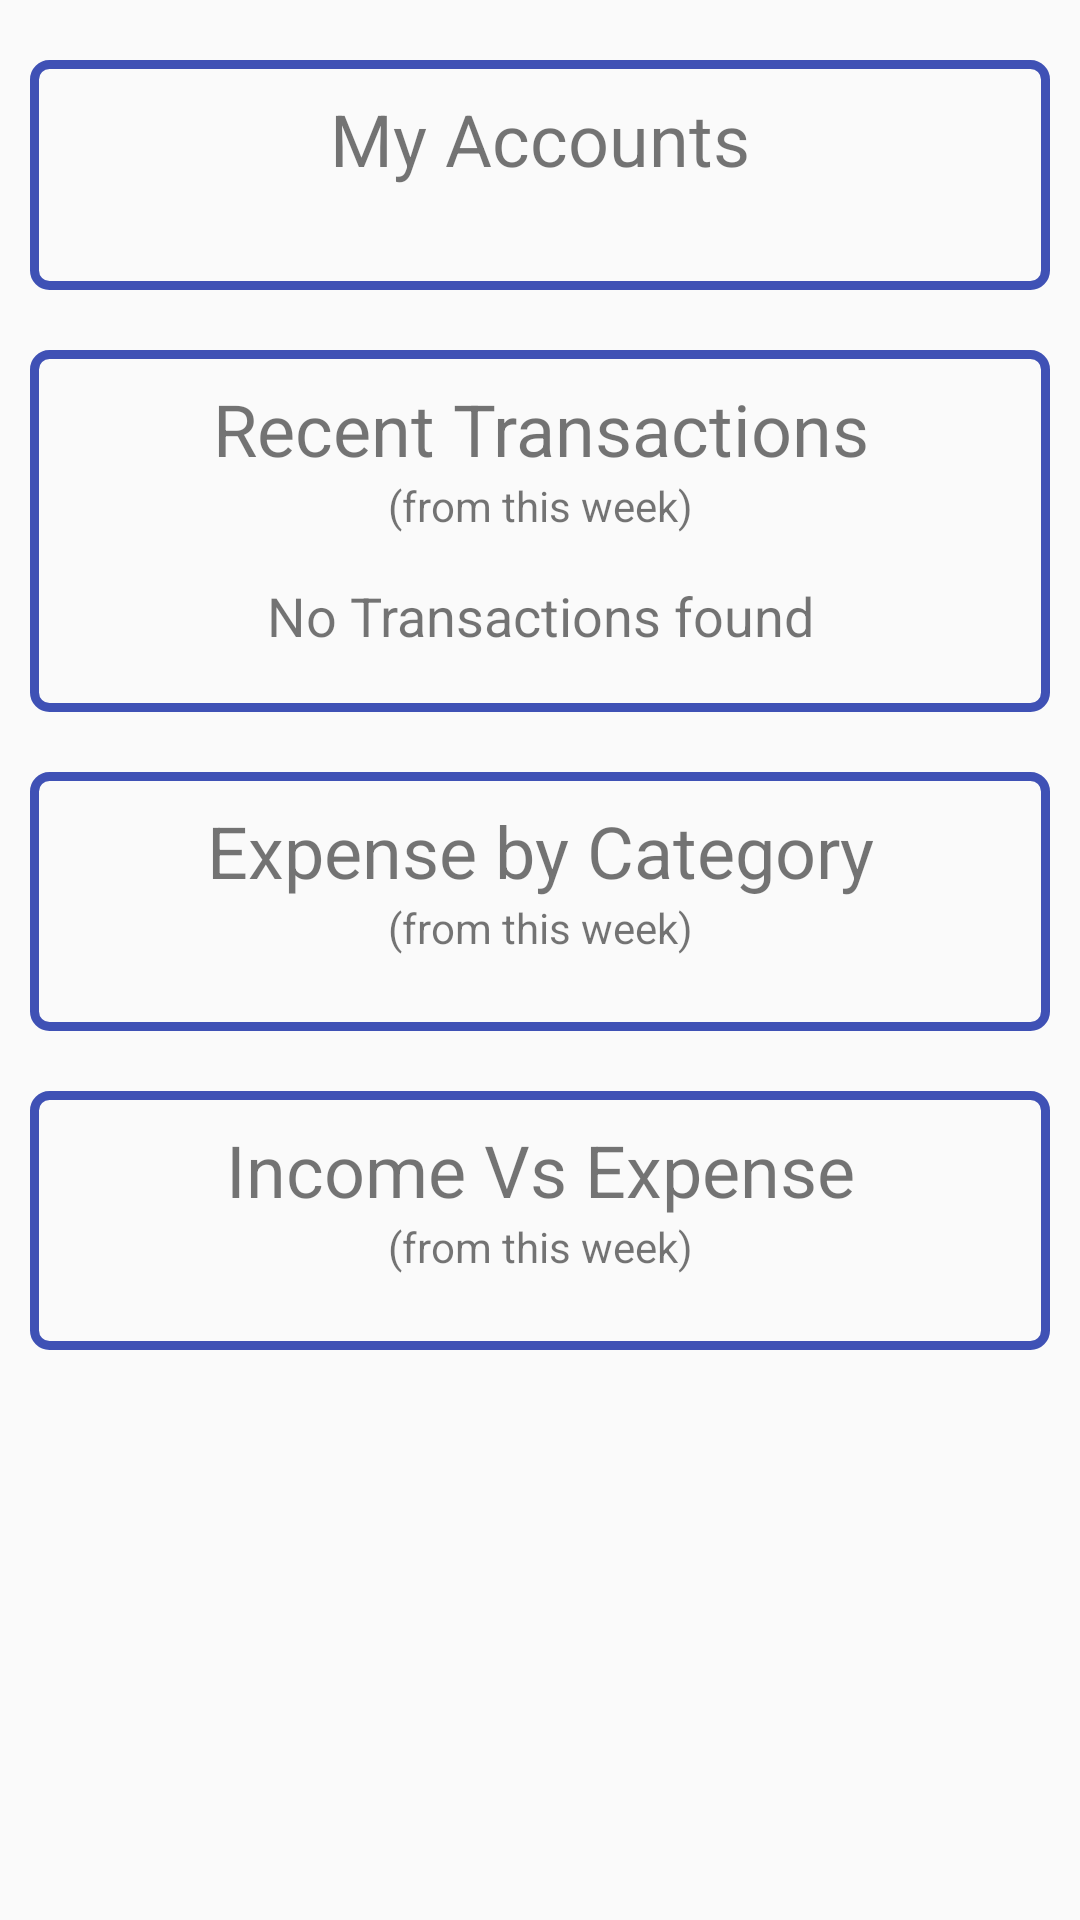

This screen was rendered from an Android layout file. Write that file and the resources it references.
<!-- AndroidManifest.xml: application theme Theme.AppCompat.Light.NoActionBar -->
<!-- res/layout/fragment_overview.xml -->
<?xml version="1.0" encoding="utf-8"?>
<ScrollView xmlns:android="http://schemas.android.com/apk/res/android"
    xmlns:app="http://schemas.android.com/apk/res-auto"
    xmlns:tools="http://schemas.android.com/tools"
    android:layout_width="match_parent"
    android:layout_height="match_parent"
    android:padding="10dp"
    app:layout_constraintBottom_toBottomOf="parent"
    app:layout_constraintEnd_toEndOf="parent"
    app:layout_constraintStart_toStartOf="parent"
    app:layout_constraintTop_toBottomOf="@+id/toolbarCustom">

    <LinearLayout
        android:layout_width="match_parent"
        android:layout_height="wrap_content"
        android:focusable="true"
        android:focusableInTouchMode="true"
        android:orientation="vertical"
        app:layout_constraintBottom_toBottomOf="parent"
        app:layout_constraintEnd_toEndOf="parent"
        app:layout_constraintStart_toStartOf="parent">

        <LinearLayout
            android:id="@+id/linearLayoutOverviewAccounts"
            android:layout_width="match_parent"
            android:layout_height="match_parent"
            android:layout_marginBottom="10dp"
            android:layout_marginTop="10dp"
            android:background="@drawable/custom_layout_background"
            android:orientation="vertical"
            android:padding="10dp">

            <TextView
                android:layout_width="match_parent"
                android:layout_height="wrap_content"
                android:text="@string/my_accounts_text_title"
                android:textAlignment="center"
                android:textSize="24sp" />

            <TextView
                android:id="@+id/textViewNetBalance"
                android:layout_width="match_parent"
                android:layout_height="wrap_content"
                android:textAlignment="center"
                android:textSize="18sp" />

            <android.support.v7.widget.RecyclerView
                android:id="@+id/recyclerViewAccounts"
                android:layout_width="match_parent"
                android:layout_height="wrap_content" />
        </LinearLayout>

        <LinearLayout
            android:id="@+id/linearLayoutOverviewRecentTransactions"
            android:layout_width="match_parent"
            android:layout_height="wrap_content"
            android:layout_marginBottom="10dp"
            android:layout_marginTop="10dp"
            android:background="@drawable/custom_layout_background"
            android:orientation="vertical"
            android:padding="10dp">

            <TextView
                android:layout_width="match_parent"
                android:layout_height="wrap_content"
                android:text="@string/recent_transactions_text"
                android:textAlignment="center"
                android:textSize="24sp" />

            <TextView
                android:layout_width="match_parent"
                android:layout_height="wrap_content"
                android:paddingBottom="5dp"
                android:text="@string/from_this_week_hint"
                android:textAlignment="center" />

            <TextView
                android:id="@+id/textViewNoTransactions"
                android:layout_width="match_parent"
                android:layout_height="wrap_content"
                android:padding="10dp"
                android:text="@string/no_transactions_found_text"
                android:textAlignment="center"
                android:textSize="18sp"
                android:visibility="visible" />

            <LinearLayout
                android:id="@+id/linearLayoutRecentTransactions"
                android:layout_width="match_parent"
                android:layout_height="wrap_content"
                android:orientation="vertical"/>

        </LinearLayout>

        <LinearLayout
            android:id="@+id/linearLayoutExpensebyCategory"
            android:layout_width="match_parent"
            android:layout_height="match_parent"
            android:layout_marginBottom="10dp"
            android:layout_marginTop="10dp"
            android:background="@drawable/custom_layout_background"
            android:orientation="vertical"
            android:padding="10dp">

            <TextView
                android:layout_width="match_parent"
                android:layout_height="wrap_content"
                android:text="@string/expense_by_category_title"
                android:textAlignment="center"
                android:textSize="24sp" />

            <TextView
                android:layout_width="match_parent"
                android:layout_height="wrap_content"
                android:paddingBottom="5dp"
                android:text="@string/from_this_week_hint"
                android:textAlignment="center" />

            <LinearLayout
                android:id="@+id/linearLayoutExpenseByCategoryReport"
                android:layout_width="match_parent"
                android:layout_height="wrap_content"
                android:gravity="center"
                android:orientation="vertical"
                android:padding="5dp" />

        </LinearLayout>

        <LinearLayout
            android:id="@+id/linearLayoutIncomeExpense"
            android:layout_width="match_parent"
            android:layout_height="match_parent"
            android:layout_marginBottom="10dp"
            android:layout_marginTop="10dp"
            android:background="@drawable/custom_layout_background"
            android:orientation="vertical"
            android:padding="10dp">

            <TextView
                android:layout_width="match_parent"
                android:layout_height="wrap_content"
                android:text="@string/income_vs_expense_title"
                android:textAlignment="center"
                android:textSize="24sp" />

            <TextView
                android:layout_width="match_parent"
                android:layout_height="wrap_content"
                android:paddingBottom="5dp"
                android:text="@string/from_this_week_hint"
                android:textAlignment="center" />

            <LinearLayout
                android:id="@+id/linearLayoutIncomeVsExpense"
                android:layout_width="match_parent"
                android:layout_height="wrap_content"
                android:gravity="center"
                android:orientation="vertical"
                android:padding="5dp" />

        </LinearLayout>

    </LinearLayout>
</ScrollView>
<!-- resources referenced by this layout -->
<resources>
  <!-- drawable custom_layout_background (drawable) -->
  <shape xmlns:android="http://schemas.android.com/apk/res/android"
  android:shape="rectangle">
  <corners
      android:topLeftRadius="5dp"
      android:topRightRadius="5dp"
      android:bottomRightRadius="5dp"
      android:bottomLeftRadius="5dp" />
  <stroke
      android:width="3dp"
      android:color="@color/colorPrimary" />
  </shape>
  <string name="expense_by_category_title">Expense by Category</string>
  <string name="from_this_week_hint">(from this week)</string>
  <string name="income_vs_expense_title">Income Vs Expense</string>
  <string name="my_accounts_text_title">My Accounts</string>
  <string name="no_transactions_found_text">No Transactions found</string>
  <string name="recent_transactions_text">Recent Transactions</string>
  <color name="colorPrimary">#3f51b5</color>
</resources>
